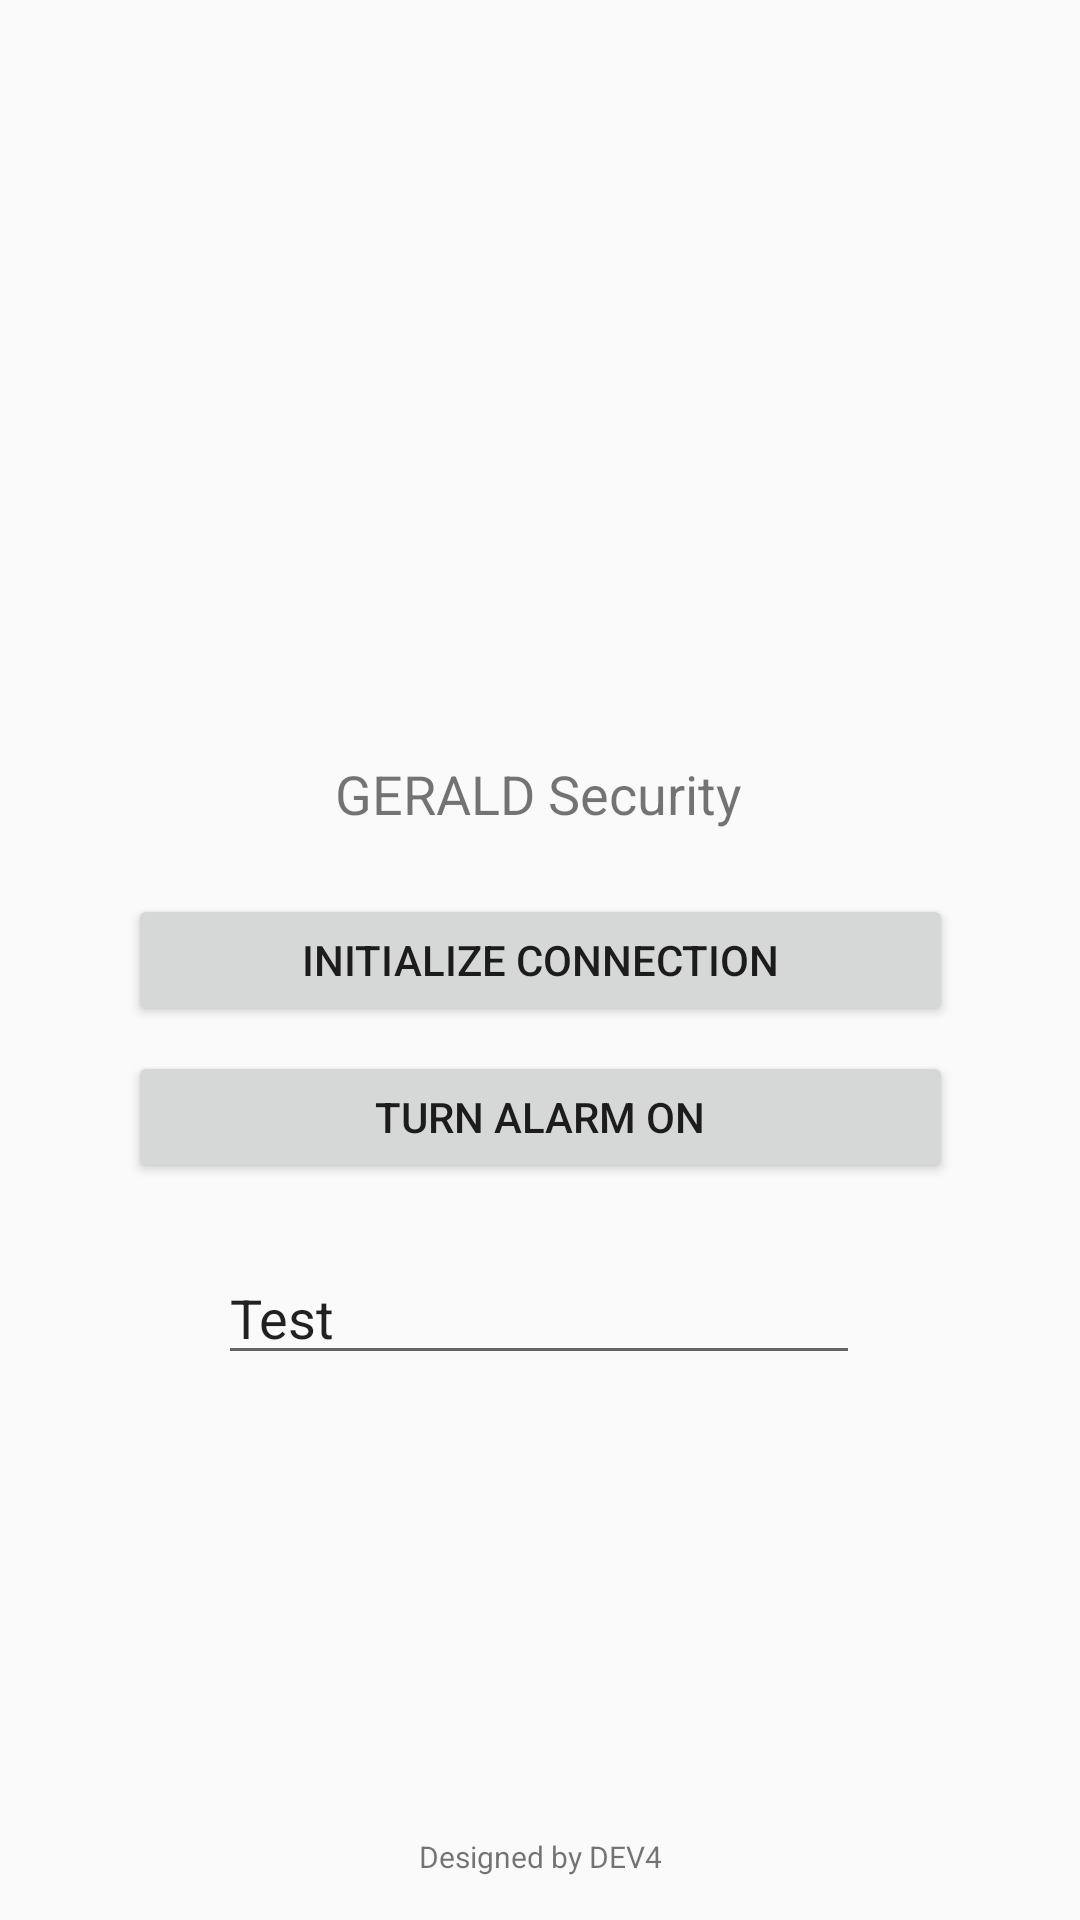

The Android layout XML behind this screen, and the referenced resources:
<!-- AndroidManifest.xml: application theme AppTheme -->
<!-- res/layout/activity_main.xml -->
<?xml version="1.0" encoding="utf-8"?>
<androidx.constraintlayout.widget.ConstraintLayout xmlns:android="http://schemas.android.com/apk/res/android"
    xmlns:app="http://schemas.android.com/apk/res-auto"
    xmlns:tools="http://schemas.android.com/tools"
    android:layout_width="match_parent"
    android:layout_height="match_parent"
    tools:context=".MainActivity">

    <TextView
        android:id="@+id/textView2"
        android:layout_width="wrap_content"
        android:layout_height="wrap_content"
        android:text="GERALD Security"
        android:textSize="18sp"
        app:layout_constraintBottom_toBottomOf="parent"
        app:layout_constraintHorizontal_bias="0.498"
        app:layout_constraintLeft_toLeftOf="parent"
        app:layout_constraintRight_toRightOf="parent"
        app:layout_constraintTop_toTopOf="parent"
        app:layout_constraintVertical_bias="0.41" />

    <TextView
        android:id="@+id/textView3"
        android:layout_width="wrap_content"
        android:layout_height="wrap_content"
        android:text="Designed by DEV4"
        android:textSize="10sp"
        app:layout_constraintBottom_toBottomOf="parent"
        app:layout_constraintLeft_toLeftOf="parent"
        app:layout_constraintRight_toRightOf="parent"
        app:layout_constraintTop_toTopOf="parent"
        app:layout_constraintVertical_bias="0.977" />

    <Button
        android:id="@+id/testButton"
        android:layout_width="275dp"
        android:layout_height="44dp"
        android:layout_marginStart="8dp"
        android:layout_marginLeft="8dp"
        android:layout_marginTop="8dp"
        android:layout_marginEnd="8dp"
        android:layout_marginRight="8dp"
        android:layout_marginBottom="8dp"
        android:text="Initialize Connection"
        app:layout_constraintBottom_toBottomOf="parent"
        app:layout_constraintEnd_toEndOf="parent"
        app:layout_constraintStart_toStartOf="parent"
        app:layout_constraintTop_toTopOf="parent" />

    <Button
        android:id="@+id/testButton2"
        android:layout_width="275dp"
        android:layout_height="44dp"
        android:layout_marginStart="8dp"
        android:layout_marginLeft="8dp"
        android:layout_marginTop="8dp"
        android:layout_marginEnd="8dp"
        android:layout_marginRight="8dp"
        android:layout_marginBottom="8dp"
        android:text="Turn Alarm On"
        app:layout_constraintBottom_toBottomOf="parent"
        app:layout_constraintEnd_toEndOf="parent"
        app:layout_constraintStart_toStartOf="parent"
        app:layout_constraintTop_toTopOf="@+id/imageView"
        app:layout_constraintVertical_bias="0.59" />

    <ImageView
        android:id="@+id/imageView"
        android:layout_width="418dp"
        android:layout_height="264dp"
        android:layout_marginBottom="8dp"
        app:layout_constraintBottom_toBottomOf="parent"
        app:layout_constraintEnd_toEndOf="parent"
        app:layout_constraintHorizontal_bias="0.491"
        app:layout_constraintStart_toStartOf="parent"
        app:layout_constraintTop_toTopOf="parent"
        app:layout_constraintVertical_bias="0.0"
        tools:srcCompat="@tools:sample/backgrounds/scenic[18]" />

    <EditText
        android:id="@+id/editText"
        android:layout_width="214dp"
        android:layout_height="wrap_content"
        android:layout_marginStart="8dp"
        android:layout_marginLeft="8dp"
        android:layout_marginTop="8dp"
        android:layout_marginEnd="8dp"
        android:layout_marginRight="8dp"
        android:layout_marginBottom="8dp"
        android:ems="10"
        android:inputType="textPersonName"
        android:text="Test"
        app:layout_constraintBottom_toBottomOf="parent"
        app:layout_constraintEnd_toEndOf="parent"
        app:layout_constraintHorizontal_bias="0.497"
        app:layout_constraintStart_toStartOf="parent"
        app:layout_constraintTop_toTopOf="parent"
        app:layout_constraintVertical_bias="0.702" />

</androidx.constraintlayout.widget.ConstraintLayout>
<!-- resources referenced by this layout -->
<resources>
  <style name="AppTheme" parent="Base.Theme.AppCompat.Light.DarkActionBar">
          
          <item name="colorPrimary">@color/colorPrimary</item>
          <item name="colorPrimaryDark">@color/colorPrimaryDark</item>
          <item name="colorAccent">@color/colorAccent</item>
      </style>
  <color name="colorPrimary">#d3d2d6</color>
  <color name="colorPrimaryDark">#282661</color>
  <color name="colorAccent">#bf3930</color>
</resources>
